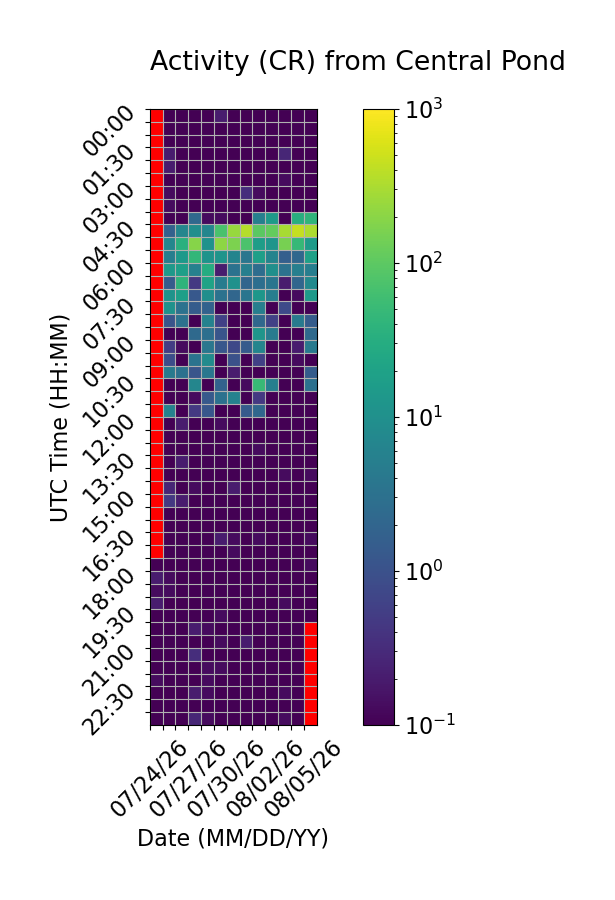

Values plotted in this chart, from the file beside it:
Time (UTC), 07/24/26, 07/25/26, 07/26/26, 07/27/26, 07/28/26, 07/29/26, 07/30/26, 07/31/26, 08/01/26, 08/02/26, 08/03/26, 08/04/26, 08/05/26
00:00, , 0.06667, 0.06667, 0.0, 0.0, 0.2, 0.06667, 0.0, 0.0, 0.0, 0.0, 0.0, 0.06667
00:30, , 0.06667, 0.0, 0.0, 0.06667, 0.0, 0.0, 0.0, 0.0, 0.0, 0.0, 0.0, 0.0
01:00, , 0.06667, 0.06667, 0.0, 0.0, 0.0, 0.0, 0.06667, 0.0, 0.0, 0.0, 0.0, 0.06667
01:30, , 0.2, 0.0, 0.06667, 0.06667, 0.0, 0.0, 0.0, 0.0, 0.0, 0.2667, 0.0, 0.06667
02:00, , 0.2, 0.0, 0.0, 0.0, 0.0, 0.0, 0.0, 0.06667, 0.0, 0.06667, 0.0, 0.0
02:30, , 0.0, 0.06667, 0.0, 0.0, 0.0, 0.06667, 0.0, 0.0, 0.0, 0.1333, 0.0, 0.0
03:00, , 0.1333, 0.0, 0.0, 0.0, 0.0, 0.0, 0.3333, 0.1333, 0.0, 0.0, 0.0, 0.0
03:30, , 0.1333, 0.0, 0.0, 0.0, 0.0, 0.0, 0.0, 0.06667, 0.0, 0.0, 0.0, 0.06667
04:00, , 0.0, 0.06667, 2.267, 0.1333, 0.1333, 0.0, 0.0, 5.267, 15.2, 0.0, 32.0, 41.2
04:30, , 1.733, 6.867, 9.533, 6.733, 70.73, 243.5, 356.9, 100.0, 112.9, 303.5, 444.1, 321.2
05:00, , 7.133, 35.13, 186.9, 11.13, 206.0, 162.2, 73.07, 17.0, 12.07, 151.9, 47.67, 15.47
05:30, , 5.133, 14.8, 44.73, 11.4, 11.6, 6.4, 3.733, 18.0, 6.4, 1.6, 2.2, 19.73
06:00, , 14.53, 17.8, 5.667, 30.27, 0.2, 3.267, 5.333, 2.667, 9.867, 3.267, 5.333, 5.133
06:30, , 1.4, 39.93, 0.4667, 21.0, 4.733, 10.47, 2.0, 2.8, 3.533, 0.2, 2.067, 7.933
07:00, , 11.33, 17.87, 1.267, 9.6, 3.2, 2.067, 3.533, 13.0, 5.067, 0.0, 0.1333, 14.2
07:30, , 10.93, 3.2, 1.467, 1.8, 0.0, 0.06667, 0.0, 5.2, 0.0, 0.8, 0.06667, 0.0
08:00, , 1.133, 3.2, 0.0, 6.0, 0.6, 0.0, 0.06667, 2.267, 0.6, 0.0, 4.267, 1.467
08:30, , 0.0, 0.06667, 2.333, 2.933, 1.133, 0.06667, 0.06667, 12.33, 4.533, 0.06667, 0.06667, 2.333
09:00, , 0.5333, 0.1333, 0.06667, 3.8, 1.2, 0.7333, 1.4, 6.667, 0.06667, 0.06667, 0.2, 4.4
09:30, , 0.8667, 0.0, 3.333, 8.6, 0.0, 1.0, 0.06667, 0.6, 0.06667, 0.0, 0.1333, 0.0
10:00, , 4.4, 3.133, 1.133, 3.867, 0.0, 0.2, 0.06667, 0.06667, 0.0, 0.0, 0.06667, 1.467
10:30, , 0.06667, 0.0, 6.8, 0.06667, 1.8, 0.0, 0.1333, 49.13, 5.4, 0.0, 0.06667, 3.0
11:00, , 0.0, 0.0, 0.1333, 1.333, 3.067, 5.867, 0.0, 0.4667, 0.0, 0.0, 0.06667, 0.0
11:30, , 6.0, 0.0, 0.4667, 1.2, 0.0, 0.0, 1.4, 2.133, 0.0, 0.0, 0.06667, 0.0
12:00, , 0.06667, 0.2, 0.06667, 0.0, 0.1333, 0.06667, 0.0, 0.0, 0.06667, 0.0, 0.0, 0.06667
12:30, , 0.06667, 0.0, 0.0, 0.0, 0.0, 0.0, 0.0, 0.06667, 0.0, 0.0, 0.0, 0.0
13:00, , 0.0, 0.0, 0.0, 0.0, 0.0, 0.0, 0.06667, 0.1333, 0.0, 0.0, 0.0, 0.0
13:30, , 0.0, 0.2, 0.0, 0.06667, 0.0, 0.0, 0.0, 0.06667, 0.06667, 0.0, 0.06667, 0.0
14:00, , 0.0, 0.0, 0.06667, 0.0, 0.0, 0.0, 0.06667, 0.0, 0.0, 0.1333, 0.0, 0.1333
14:30, , 0.2667, 0.0, 0.1333, 0.0, 0.0, 0.2, 0.06667, 0.06667, 0.0, 0.0, 0.0, 0.0
15:00, , 0.4667, 0.2, 0.06667, 0.0, 0.06667, 0.0, 0.0, 0.06667, 0.0, 0.0, 0.0, 0.06667
15:30, , 0.0, 0.0, 0.0, 0.06667, 0.06667, 0.0, 0.0, 0.0, 0.0, 0.0, 0.0, 0.0
16:00, , 0.0, 0.0, 0.0, 0.06667, 0.0, 0.0, 0.0, 0.0, 0.0, 0.0, 0.0, 0.0
16:30, , 0.0, 0.0, 0.0, 0.0, 0.2, 0.1333, 0.0, 0.1333, 0.0, 0.06667, 0.0, 0.1333
17:00, , 0.06667, 0.0, 0.0, 0.06667, 0.0, 0.1333, 0.0, 0.0, 0.0, 0.0, 0.06667, 0.06667
17:30, 0.06667, 0.0, 0.0, 0.06667, 0.06667, 0.0, 0.0, 0.0, 0.0, 0.06667, 0.0, 0.0, 0.1333
18:00, 0.2, 0.1333, 0.06667, 0.06667, 0.0, 0.0, 0.0, 0.0, 0.06667, 0.0, 0.0, 0.0, 0.0
18:30, 0.1333, 0.1333, 0.0, 0.06667, 0.06667, 0.0, 0.06667, 0.06667, 0.0, 0.06667, 0.0, 0.0, 0.0
19:00, 0.2, 0.0, 0.0, 0.0, 0.0, 0.0, 0.06667, 0.06667, 0.0, 0.0, 0.1333, 0.0, 0.0
19:30, 0.0, 0.06667, 0.0, 0.06667, 0.0, 0.1333, 0.0, 0.0, 0.0, 0.0, 0.0, 0.0, 0.0
20:00, 0.06667, 0.0, 0.06667, 0.2, 0.1333, 0.06667, 0.0, 0.06667, 0.0, 0.0, 0.0, 0.0, 
20:30, 0.06667, 0.0, 0.06667, 0.06667, 0.0, 0.1333, 0.0, 0.2, 0.0, 0.0, 0.0, 0.06667, 
21:00, 0.06667, 0.06667, 0.0, 0.3333, 0.0, 0.0, 0.0, 0.0, 0.06667, 0.06667, 0.0, 0.0, 
21:30, 0.0, 0.0, 0.0, 0.06667, 0.1333, 0.1333, 0.0, 0.0, 0.06667, 0.0, 0.0, 0.0, 
22:00, 0.1333, 0.0, 0.0, 0.0, 0.1333, 0.0, 0.0, 0.0, 0.06667, 0.0, 0.0, 0.0, 
22:30, 0.0, 0.0, 0.06667, 0.2, 0.1333, 0.0, 0.0, 0.0, 0.0, 0.0, 0.1333, 0.0, 
23:00, 0.0, 0.06667, 0.0, 0.0, 0.0, 0.06667, 0.0, 0.0, 0.0, 0.06667, 0.06667, 0.0, 
23:30, 0.06667, 0.0, 0.0, 0.2667, 0.1333, 0.06667, 0.0, 0.0, 0.0, 0.0, 0.1333, 0.06667, 
